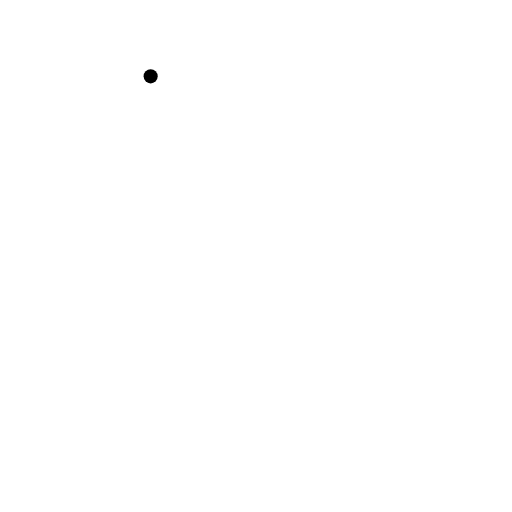
t = 0.00 s
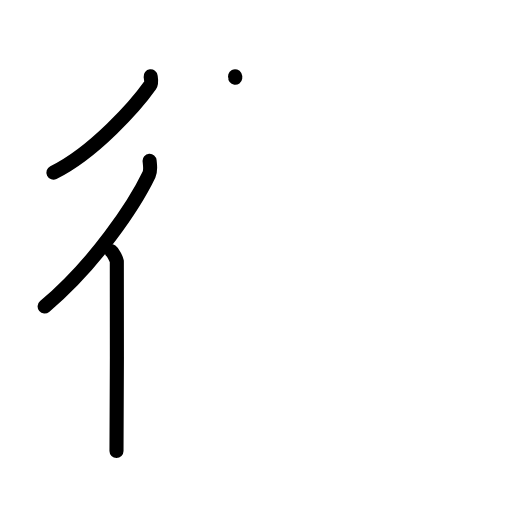
t = 3.13 s
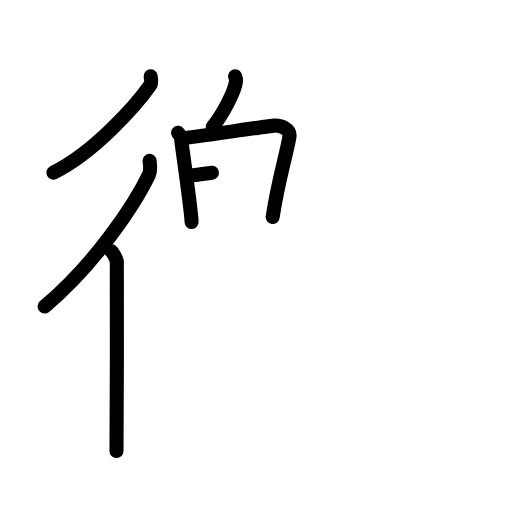
t = 6.25 s
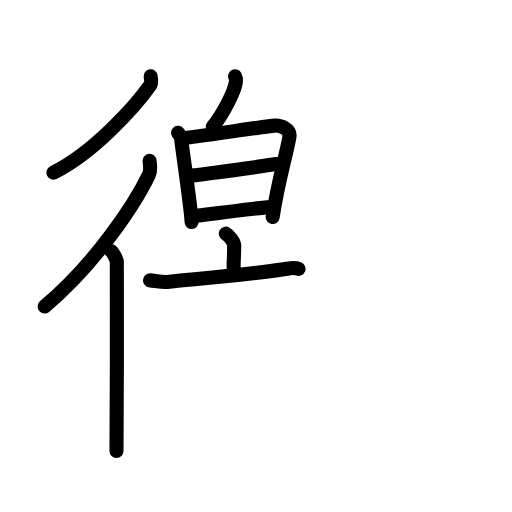
t = 9.58 s
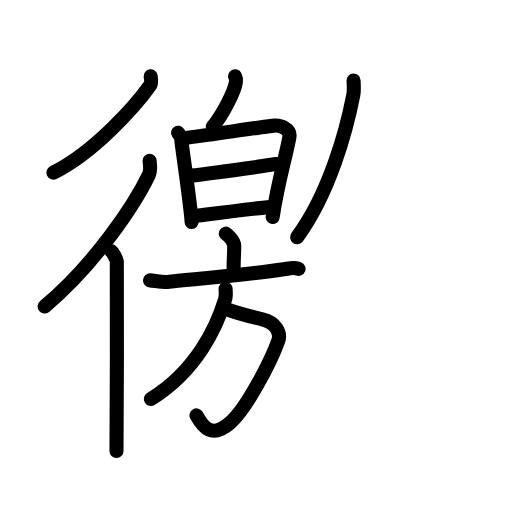
t = 12.88 s
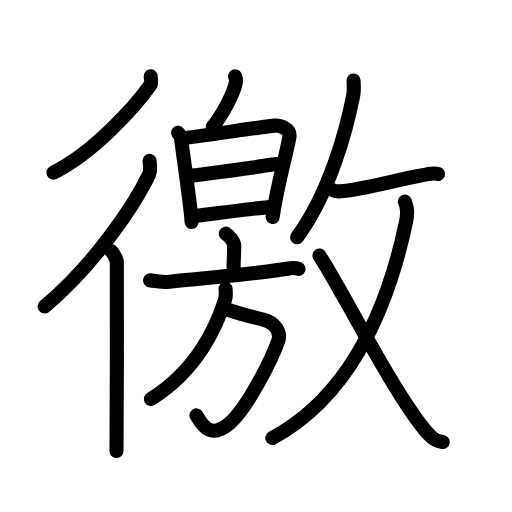
t = 16.00 s

The animated SVG that drew these frames (rendered in a browser with its animation timeline set to each time). Animation: 50 SMIL elements (animate=50); one cycle of 16.00 s.

<?xml version="1.0" encoding="UTF-8"?>
<!--
AniKanjiVG is licensed by CC-BY-SA Paul C. Sommerhoff (https://bitbucket.org/sommerhoff/anikanjivg).
AniKanjiVG uses KanjiVG which is licensed by CC-BY-SA Ulrich Apel (http://kanjivg.tagaini.net).
See also http://creativecommons.org/licenses/by-sa/3.0/
-->
<svg xmlns:kvg='http://kanjivg.tagaini.net' xmlns='http://www.w3.org/2000/svg' width='109' height='109' viewBox='0 0 109 109' style='fill:none;stroke:#000000;stroke-width:3;stroke-linecap:round;stroke-linejoin:round;' id="kvg:kanji_05fbc"><g id="kvg:05fbc" kvg:element="徼"><g id="kvg:05fbc-g1" kvg:element="彳" kvg:position="left" kvg:radical="general"><path id="kvg:05fbc-s1" kvg:type="㇒" d="M32.07,16.25c0.06,0.48,0.3,1.35-0.12,1.94c-2.96,4.19-11.89,14.29-20.58,18.56"><animate attributeName="d" begin="0.0s" dur="0.5s" from="M32.07,16.25C32.07,16.25,32.07,16.25,32.07,16.25" to="M32.07,16.25c0.06,0.48,0.3,1.35-0.12,1.94" />
<animate attributeName="d" begin="0.5s" dur="0.5s" from="M32.07,16.25c0.06,0.48,0.3,1.35-0.12,1.94c0,0,0,0,0,0,0" to="M32.07,16.25c0.06,0.48,0.3,1.35-0.12,1.94c-2.96,4.19-11.89,14.29-20.58,18.56" />
</path>
<g id="kvg:05fbc-g2" kvg:element="亻" kvg:variant="true" kvg:original="人"><path id="kvg:05fbc-s2" kvg:type="㇒" d="M31.85,34.25c0.06,0.73,0.31,2.03-0.13,2.93C28.68,43.52,20.27,56.21,9.5,65.25"><animate attributeName="d" begin="1.0s" dur="0.5s" from="M31.85,34.25C31.85,34.25,31.85,34.25,31.85,34.25" to="M31.85,34.25c0.06,0.73,0.31,2.03-0.13,2.93" />
<animate attributeName="d" begin="1.5s" dur="0.5s" from="M31.85,34.25c0.06,0.73,0.31,2.03-0.13,2.93c0,0,0,0,0,0,0" to="M31.85,34.25c0.06,0.73,0.31,2.03-0.13,2.93C28.68,43.52,20.27,56.21,9.5,65.25" />
<animate attributeName="d" begin="0s" dur="1.0s" from="M-100,-100" to="M-100,-100" />
</path>
<path id="kvg:05fbc-s3" kvg:type="㇑" d="M23.72,53.5c0.36,0.25,1.07,1.65,1.15,2.16c0.07,0.51,0,37.15-0.07,40.34"><animate attributeName="d" begin="2.0s" dur="0.5s" from="M23.72,53.5C23.72,53.5,23.72,53.5,23.72,53.5" to="M23.72,53.5c0.36,0.25,1.07,1.65,1.15,2.16" />
<animate attributeName="d" begin="2.5s" dur="0.5s" from="M23.72,53.5c0.36,0.25,1.07,1.65,1.15,2.16c0,0,0,0,0,0,0" to="M23.72,53.5c0.36,0.25,1.07,1.65,1.15,2.16c0.07,0.51,0,37.15-0.07,40.34" />
<animate attributeName="d" begin="0s" dur="2.0s" from="M-100,-100" to="M-100,-100" />
</path>
</g>
</g>
<g id="kvg:05fbc-g3" kvg:position="right"><g id="kvg:05fbc-g4" kvg:position="left"><g id="kvg:05fbc-g5" kvg:position="top"><path id="kvg:05fbc-s4" kvg:type="㇔" d="M50.04,16.25c0.2,0.39,0.23,0.87,0.18,1.21c-0.28,2.01-2.71,6.81-4.92,9.51"><animate attributeName="d" begin="3.0s" dur="0.5s" from="M50.04,16.25C50.04,16.25,50.04,16.25,50.04,16.25" to="M50.04,16.25c0.2,0.39,0.23,0.87,0.18,1.21" />
<animate attributeName="d" begin="3.5s" dur="0.5s" from="M50.04,16.25c0.2,0.39,0.23,0.87,0.18,1.21c0,0,0,0,0,0,0" to="M50.04,16.25c0.2,0.39,0.23,0.87,0.18,1.21c-0.28,2.01-2.71,6.81-4.92,9.51" />
<animate attributeName="d" begin="0s" dur="3.0s" from="M-100,-100" to="M-100,-100" />
</path>
</g>
<g id="kvg:05fbc-g6" kvg:element="日" kvg:position="bottom"><path id="kvg:05fbc-s5" kvg:type="㇑" d="M37.9,28.26c0.34,0.49,0.68,0.74,0.68,1.39c0,0.66,2.07,14.37,2.21,17.6"><animate attributeName="d" begin="4.0s" dur="0.5s" from="M37.9,28.26C37.9,28.26,37.9,28.26,37.9,28.26" to="M37.9,28.26c0.34,0.49,0.68,0.74,0.68,1.39" />
<animate attributeName="d" begin="4.5s" dur="0.5s" from="M37.9,28.26c0.34,0.49,0.68,0.74,0.68,1.39c0,0,0,0,0,0,0" to="M37.9,28.26c0.34,0.49,0.68,0.74,0.68,1.39c0,0.66,2.07,14.37,2.21,17.6" />
<animate attributeName="d" begin="0s" dur="4.0s" from="M-100,-100" to="M-100,-100" />
</path>
<path id="kvg:05fbc-s6" kvg:type="㇕a" d="M38.78,29.42c1.91-0.08,17.89-2.58,19.63-2.68c1.45-0.08,3.49,0.73,3.2,2.42c-0.7,4.07-2.4,9.29-3.56,17.04"><animate attributeName="d" begin="5.0s" dur="0.3333333333333333s" from="M38.78,29.42C38.78,29.42,38.78,29.42,38.78,29.42" to="M38.78,29.42c1.91-0.08,17.89-2.58,19.63-2.68" />
<animate attributeName="d" begin="5.333333333333333s" dur="0.3333333333333333s" from="M38.78,29.42c1.91-0.08,17.89-2.58,19.63-2.68c0,0,0,0,0,0,0" to="M38.78,29.42c1.91-0.08,17.89-2.58,19.63-2.68c1.45-0.08,3.49,0.73,3.2,2.42" />
<animate attributeName="d" begin="5.666666666666667s" dur="0.3333333333333333s" from="M38.78,29.42c1.91-0.08,17.89-2.58,19.63-2.68c1.45-0.08,3.49,0.73,3.2,2.42c0,0,0,0,0,0,0" to="M38.78,29.42c1.91-0.08,17.89-2.58,19.63-2.68c1.45-0.08,3.49,0.73,3.2,2.42c-0.7,4.07-2.4,9.29-3.56,17.04" />
<animate attributeName="d" begin="0s" dur="5.0s" from="M-100,-100" to="M-100,-100" />
</path>
<path id="kvg:05fbc-s7" kvg:type="㇐a" d="M40.51,37.39c5.27-0.56,13.14-1.72,18.4-2.46"><animate attributeName="d" begin="6.0s" dur="1.0s" from="M40.51,37.39C40.51,37.39,40.51,37.39,40.51,37.39" to="M40.51,37.39c5.27-0.56,13.14-1.72,18.4-2.46" />
<animate attributeName="d" begin="0s" dur="6.0s" from="M-100,-100" to="M-100,-100" />
</path>
<path id="kvg:05fbc-s8" kvg:type="㇐a" d="M42.28,45.89c5.58-0.72,9.05-1.18,15.22-1.84"><animate attributeName="d" begin="7.0s" dur="1.0s" from="M42.28,45.89C42.28,45.89,42.28,45.89,42.28,45.89" to="M42.28,45.89c5.58-0.72,9.05-1.18,15.22-1.84" />
<animate attributeName="d" begin="0s" dur="7.0s" from="M-100,-100" to="M-100,-100" />
</path>
</g>
<g id="kvg:05fbc-g7" kvg:element="放" kvg:part="1"><g id="kvg:05fbc-g8" kvg:element="方" kvg:position="left"><g id="kvg:05fbc-g9" kvg:element="亠" kvg:position="top"><path id="kvg:05fbc-s9" kvg:type="㇑a" d="M48.08,49.75c0.67,0.36,1.78,1.76,1.78,2.48c0,2.66-0.21,3.5-0.09,5.75"><animate attributeName="d" begin="8.0s" dur="0.5s" from="M48.08,49.75C48.08,49.75,48.08,49.75,48.08,49.75" to="M48.08,49.75c0.67,0.36,1.78,1.76,1.78,2.48" />
<animate attributeName="d" begin="8.5s" dur="0.5s" from="M48.08,49.75c0.67,0.36,1.78,1.76,1.78,2.48c0,0,0,0,0,0,0" to="M48.08,49.75c0.67,0.36,1.78,1.76,1.78,2.48c0,2.66-0.21,3.5-0.09,5.75" />
<animate attributeName="d" begin="0s" dur="8.0s" from="M-100,-100" to="M-100,-100" />
</path>
<path id="kvg:05fbc-s10" kvg:type="㇐" d="M31.94,59.69c0.85,0.06,2.79,0.41,3.61,0.33c6.67-0.69,16.95-1.52,24.85-2.7c1.38-0.21,2.11-0.47,3.16-0.08"><animate attributeName="d" begin="9.0s" dur="0.3333333333333333s" from="M31.94,59.69C31.94,59.69,31.94,59.69,31.94,59.69" to="M31.94,59.69c0.85,0.06,2.79,0.41,3.61,0.33" />
<animate attributeName="d" begin="9.333333333333334s" dur="0.3333333333333333s" from="M31.94,59.69c0.85,0.06,2.79,0.41,3.61,0.33c0,0,0,0,0,0,0" to="M31.94,59.69c0.85,0.06,2.79,0.41,3.61,0.33c6.67-0.69,16.95-1.52,24.85-2.7" />
<animate attributeName="d" begin="9.666666666666666s" dur="0.3333333333333333s" from="M31.94,59.69c0.85,0.06,2.79,0.41,3.61,0.33c6.67-0.69,16.95-1.52,24.85-2.7c0,0,0,0,0,0,0" to="M31.94,59.69c0.85,0.06,2.79,0.41,3.61,0.33c6.67-0.69,16.95-1.52,24.85-2.7c1.38-0.21,2.11-0.47,3.16-0.08" />
<animate attributeName="d" begin="0s" dur="9.0s" from="M-100,-100" to="M-100,-100" />
</path>
</g>
<g id="kvg:05fbc-g10" kvg:position="bottom"><path id="kvg:05fbc-s11" kvg:type="㇆a" d="M48.05,65.77C50,66.5,51.5,67,55.86,67.98c2.8,0.63,3.98,2.86,3.39,4.52c-1.5,4.25-6.68,14.4-10.27,17.52c-3.89,3.39-5.73,0.98-7.15-1.58"><animate attributeName="d" begin="10.0s" dur="0.25s" from="M48.05,65.77C48.05,65.77,48.05,65.77,48.05,65.77" to="M48.05,65.77C50,66.5,51.5,67,55.86,67.98" />
<animate attributeName="d" begin="10.25s" dur="0.25s" from="M48.05,65.77C50,66.5,51.5,67,55.86,67.98c0,0,0,0,0,0,0" to="M48.05,65.77C50,66.5,51.5,67,55.86,67.98c2.8,0.63,3.98,2.86,3.39,4.52" />
<animate attributeName="d" begin="10.5s" dur="0.25s" from="M48.05,65.77C50,66.5,51.5,67,55.86,67.98c2.8,0.63,3.98,2.86,3.39,4.52c0,0,0,0,0,0,0" to="M48.05,65.77C50,66.5,51.5,67,55.86,67.98c2.8,0.63,3.98,2.86,3.39,4.52c-1.5,4.25-6.68,14.4-10.27,17.52" />
<animate attributeName="d" begin="10.75s" dur="0.25s" from="M48.05,65.77C50,66.5,51.5,67,55.86,67.98c2.8,0.63,3.98,2.86,3.39,4.52c-1.5,4.25-6.68,14.4-10.27,17.52c0,0,0,0,0,0,0" to="M48.05,65.77C50,66.5,51.5,67,55.86,67.98c2.8,0.63,3.98,2.86,3.39,4.52c-1.5,4.25-6.68,14.4-10.27,17.52c-3.89,3.39-5.73,0.98-7.15-1.58" />
<animate attributeName="d" begin="0s" dur="10.0s" from="M-100,-100" to="M-100,-100" />
</path>
<path id="kvg:05fbc-s12" kvg:type="㇒" d="M48.02,61.48c0.04,0.55,0.15,1.44-0.09,2.22c-1.8,5.87-6.06,15.21-15.81,21.24"><animate attributeName="d" begin="11.0s" dur="0.5s" from="M48.02,61.48C48.02,61.48,48.02,61.48,48.02,61.48" to="M48.02,61.48c0.04,0.55,0.15,1.44-0.09,2.22" />
<animate attributeName="d" begin="11.5s" dur="0.5s" from="M48.02,61.48c0.04,0.55,0.15,1.44-0.09,2.22c0,0,0,0,0,0,0" to="M48.02,61.48c0.04,0.55,0.15,1.44-0.09,2.22c-1.8,5.87-6.06,15.21-15.81,21.24" />
<animate attributeName="d" begin="0s" dur="11.0s" from="M-100,-100" to="M-100,-100" />
</path>
</g>
</g>
</g>
<g id="kvg:05fbc-g11" kvg:element="放" kvg:part="2" kvg:position="right"><g id="kvg:05fbc-g12" kvg:element="攴" kvg:variant="true" kvg:original="攵" kvg:position="right"><g id="kvg:05fbc-g13" kvg:position="top"><path id="kvg:05fbc-s13" kvg:type="㇒" d="M75.27,17.14c0.03,0.79,0.15,2.06-0.07,3.16c-1.36,6.98-4.89,20.58-11.95,30.2"><animate attributeName="d" begin="12.0s" dur="0.5s" from="M75.27,17.14C75.27,17.14,75.27,17.14,75.27,17.14" to="M75.27,17.14c0.03,0.79,0.15,2.06-0.07,3.16" />
<animate attributeName="d" begin="12.5s" dur="0.5s" from="M75.27,17.14c0.03,0.79,0.15,2.06-0.07,3.16c0,0,0,0,0,0,0" to="M75.27,17.14c0.03,0.79,0.15,2.06-0.07,3.16c-1.36,6.98-4.89,20.58-11.95,30.2" />
<animate attributeName="d" begin="0s" dur="12.0s" from="M-100,-100" to="M-100,-100" />
</path>
<path id="kvg:05fbc-s14" kvg:type="㇐" d="M70.78,40.46c0.44,0.26,1.25,0.29,1.69,0.26c4.59-0.3,14.96-3.2,19.33-3.73c0.78-0.09,1.27-0.01,1.47,0.05"><animate attributeName="d" begin="13.0s" dur="0.3333333333333333s" from="M70.78,40.46C70.78,40.46,70.78,40.46,70.78,40.46" to="M70.78,40.46c0.44,0.26,1.25,0.29,1.69,0.26" />
<animate attributeName="d" begin="13.333333333333334s" dur="0.3333333333333333s" from="M70.78,40.46c0.44,0.26,1.25,0.29,1.69,0.26c0,0,0,0,0,0,0" to="M70.78,40.46c0.44,0.26,1.25,0.29,1.69,0.26c4.59-0.3,14.96-3.2,19.33-3.73" />
<animate attributeName="d" begin="13.666666666666666s" dur="0.3333333333333333s" from="M70.78,40.46c0.44,0.26,1.25,0.29,1.69,0.26c4.59-0.3,14.96-3.2,19.33-3.73c0,0,0,0,0,0,0" to="M70.78,40.46c0.44,0.26,1.25,0.29,1.69,0.26c4.59-0.3,14.96-3.2,19.33-3.73c0.78-0.09,1.27-0.01,1.47,0.05" />
<animate attributeName="d" begin="0s" dur="13.0s" from="M-100,-100" to="M-100,-100" />
</path>
</g>
<g id="kvg:05fbc-g14" kvg:element="乂" kvg:position="bottom"><g id="kvg:05fbc-g15" kvg:element="丿"><path id="kvg:05fbc-s15" kvg:type="㇒" d="M86.19,42.93c0.46,1.23,0.7,2.12,0.23,4.38C82.09,67.81,73.32,85,57.98,93.25"><animate attributeName="d" begin="14.0s" dur="0.5s" from="M86.19,42.93C86.19,42.93,86.19,42.93,86.19,42.93" to="M86.19,42.93c0.46,1.23,0.7,2.12,0.23,4.38" />
<animate attributeName="d" begin="14.5s" dur="0.5s" from="M86.19,42.93c0.46,1.23,0.7,2.12,0.23,4.38c0,0,0,0,0,0,0" to="M86.19,42.93c0.46,1.23,0.7,2.12,0.23,4.38C82.09,67.81,73.32,85,57.98,93.25" />
<animate attributeName="d" begin="0s" dur="14.0s" from="M-100,-100" to="M-100,-100" />
</path>
</g>
<path id="kvg:05fbc-s16" kvg:type="㇏" d="M68,54.4c4.65,7,16.06,29.89,22.98,37.77c1.33,1.52,2.18,1.77,3.27,1.93"><animate attributeName="d" begin="15.0s" dur="0.5s" from="M68,54.4C68,54.4,68,54.4,68,54.4" to="M68,54.4c4.65,7,16.06,29.89,22.98,37.77" />
<animate attributeName="d" begin="15.5s" dur="0.5s" from="M68,54.4c4.65,7,16.06,29.89,22.98,37.77c0,0,0,0,0,0,0" to="M68,54.4c4.65,7,16.06,29.89,22.98,37.77c1.33,1.52,2.18,1.77,3.27,1.93" />
<animate attributeName="d" begin="0s" dur="15.0s" from="M-100,-100" to="M-100,-100" />
</path>
</g>
</g>
</g>
</g>
</g>
</g>
</svg>
